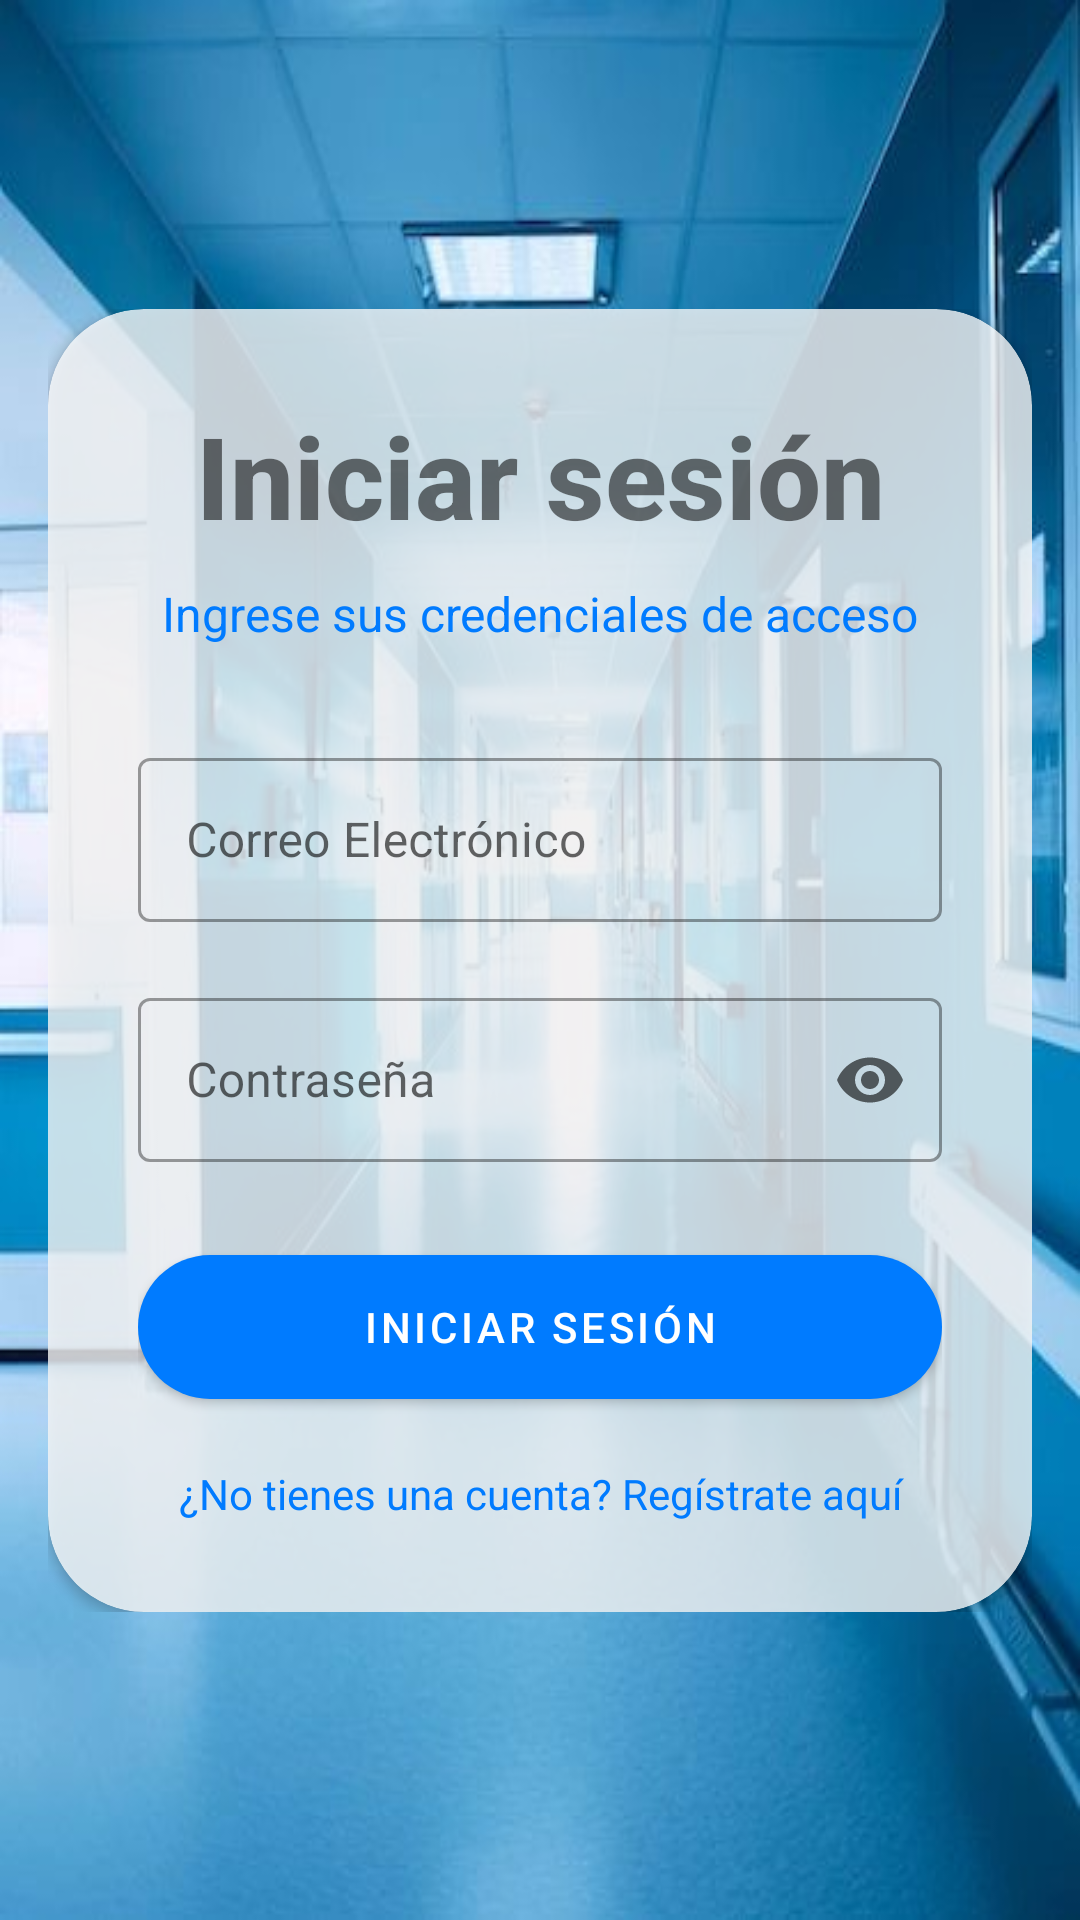

Produce the Android XML layout that renders to this screen, including the resource entries it uses.
<!-- AndroidManifest.xml: application theme Theme.CentroMédicoCibertec -->
<!-- res/layout/activity_login.xml -->
<?xml version="1.0" encoding="utf-8"?>
<androidx.constraintlayout.widget.ConstraintLayout xmlns:android="http://schemas.android.com/apk/res/android"
    xmlns:app="http://schemas.android.com/apk/res-auto"
    xmlns:tools="http://schemas.android.com/tools"
    android:layout_width="match_parent"
    android:layout_height="match_parent"
    android:id="@+id/main"
    android:background="@drawable/hospital"
    android:fitsSystemWindows="true"
    tools:context=".ui.view.LoginActivity">

    <ScrollView
        android:layout_width="match_parent"
        android:layout_height="wrap_content"
        app:layout_constraintBottom_toBottomOf="parent"
        app:layout_constraintTop_toTopOf="parent"
        android:layout_margin="16dp">

        <androidx.cardview.widget.CardView
            android:id="@+id/card_view"
            android:layout_width="match_parent"
            android:layout_height="wrap_content"
            app:cardCornerRadius="32dp"
            app:cardBackgroundColor="#C5FFFFFF">

            <LinearLayout
                android:layout_width="match_parent"
                android:layout_height="match_parent"
                android:orientation="vertical"
                android:padding="30dp">

                <TextView
                    android:id="@+id/textView"
                    android:layout_width="match_parent"
                    android:layout_height="wrap_content"
                    android:gravity="center"
                    android:textStyle="bold"
                    android:text="Iniciar sesión"
                    android:textSize="38sp"
                    android:fontFamily="sans-serif-medium"
                    android:layout_marginBottom="10dp" />

                <TextView
                    android:id="@+id/textView2"
                    android:layout_width="match_parent"
                    android:layout_height="wrap_content"
                    android:gravity="center_horizontal"
                    android:text="Ingrese sus credenciales de acceso"
                    android:textColor="@color/primary_blue"
                    android:textSize="16sp"
                    android:layout_marginBottom="32dp" />

                <com.google.android.material.textfield.TextInputLayout
                    style="@style/Widget.MaterialComponents.TextInputLayout.OutlinedBox"
                    android:layout_width="match_parent"
                    android:layout_height="60dp"
                    app:endIconMode="custom"
                    app:endIconDrawable="@drawable/ic_mail"
                    app:endIconContentDescription="Correo Electrónico">

                    <com.google.android.material.textfield.TextInputEditText
                        android:id="@+id/edtMail"
                        android:layout_width="match_parent"
                        android:layout_height="match_parent"
                        android:hint="Correo Electrónico"
                        android:inputType="textEmailAddress" />
                </com.google.android.material.textfield.TextInputLayout>

                <Space
                    android:layout_width="wrap_content"
                    android:layout_height="20dp" />

                <com.google.android.material.textfield.TextInputLayout
                    style="@style/Widget.MaterialComponents.TextInputLayout.OutlinedBox"
                    android:layout_width="match_parent"
                    android:layout_height="60dp"
                    app:endIconMode="password_toggle"
                    app:endIconContentDescription="Contraseña">

                    <com.google.android.material.textfield.TextInputEditText
                        android:id="@+id/edtPassword"
                        android:layout_width="match_parent"
                        android:layout_height="match_parent"
                        android:hint="Contraseña"
                        android:inputType="textPassword" />
                </com.google.android.material.textfield.TextInputLayout>

                <Space
                    android:layout_width="wrap_content"
                    android:layout_height="25dp" />

                <LinearLayout
                    android:layout_width="match_parent"
                    android:layout_height="wrap_content"
                    android:gravity="center"
                    android:orientation="horizontal">

                    <com.google.android.material.button.MaterialButton
                        android:id="@+id/btnLogin"
                        android:layout_width="match_parent"
                        android:layout_height="60dp"
                        android:text="Iniciar sesión"
                        app:cornerRadius="32dp" />
                </LinearLayout>

                <TextView
                    android:id="@+id/tvRegisterRedirect"
                    android:layout_width="match_parent"
                    android:layout_height="wrap_content"
                    android:layout_marginTop="16dp"
                    android:gravity="center_horizontal"
                    android:text="¿No tienes una cuenta? Regístrate aquí"
                    android:textColor="@color/primary_blue"
                    android:textSize="14sp" />

            </LinearLayout>
        </androidx.cardview.widget.CardView>
    </ScrollView>
</androidx.constraintlayout.widget.ConstraintLayout>
<!-- resources referenced by this layout -->
<resources>
  <color name="primary_blue">#007BFF</color>
  <!-- drawable hospital: jpg bitmap (drawable, 36558 bytes) -->
  <style name="Theme.CentroMédicoCibertec" parent="Base.Theme.CentroMédicoCibertec" />
  <style name="Base.Theme.CentroMédicoCibertec" parent="Theme.MaterialComponents.DayNight.NoActionBar">
  
          
          <item name="colorPrimary">@color/primary_blue</item>
          <item name="colorPrimaryVariant">@color/primary_dark_blue</item>
          <item name="colorOnPrimary">@color/white</item>
  
          
          <item name="colorSecondary">@color/accent_blue</item>
          <item name="colorOnSecondary">@color/black</item>
  
          
          <item name="android:statusBarColor" tools:targetApi="l">?attr/colorPrimaryVariant</item>
  
          
          <item name="android:colorBackground">@color/light_background</item>
      </style>
  <color name="primary_dark_blue">#0056b3</color>
  <color name="white">#FFFFFFFF</color>
  <color name="accent_blue">#00C9FF</color>
  <color name="black">#FF000000</color>
  <color name="light_background">#F0F8FF</color>
</resources>
